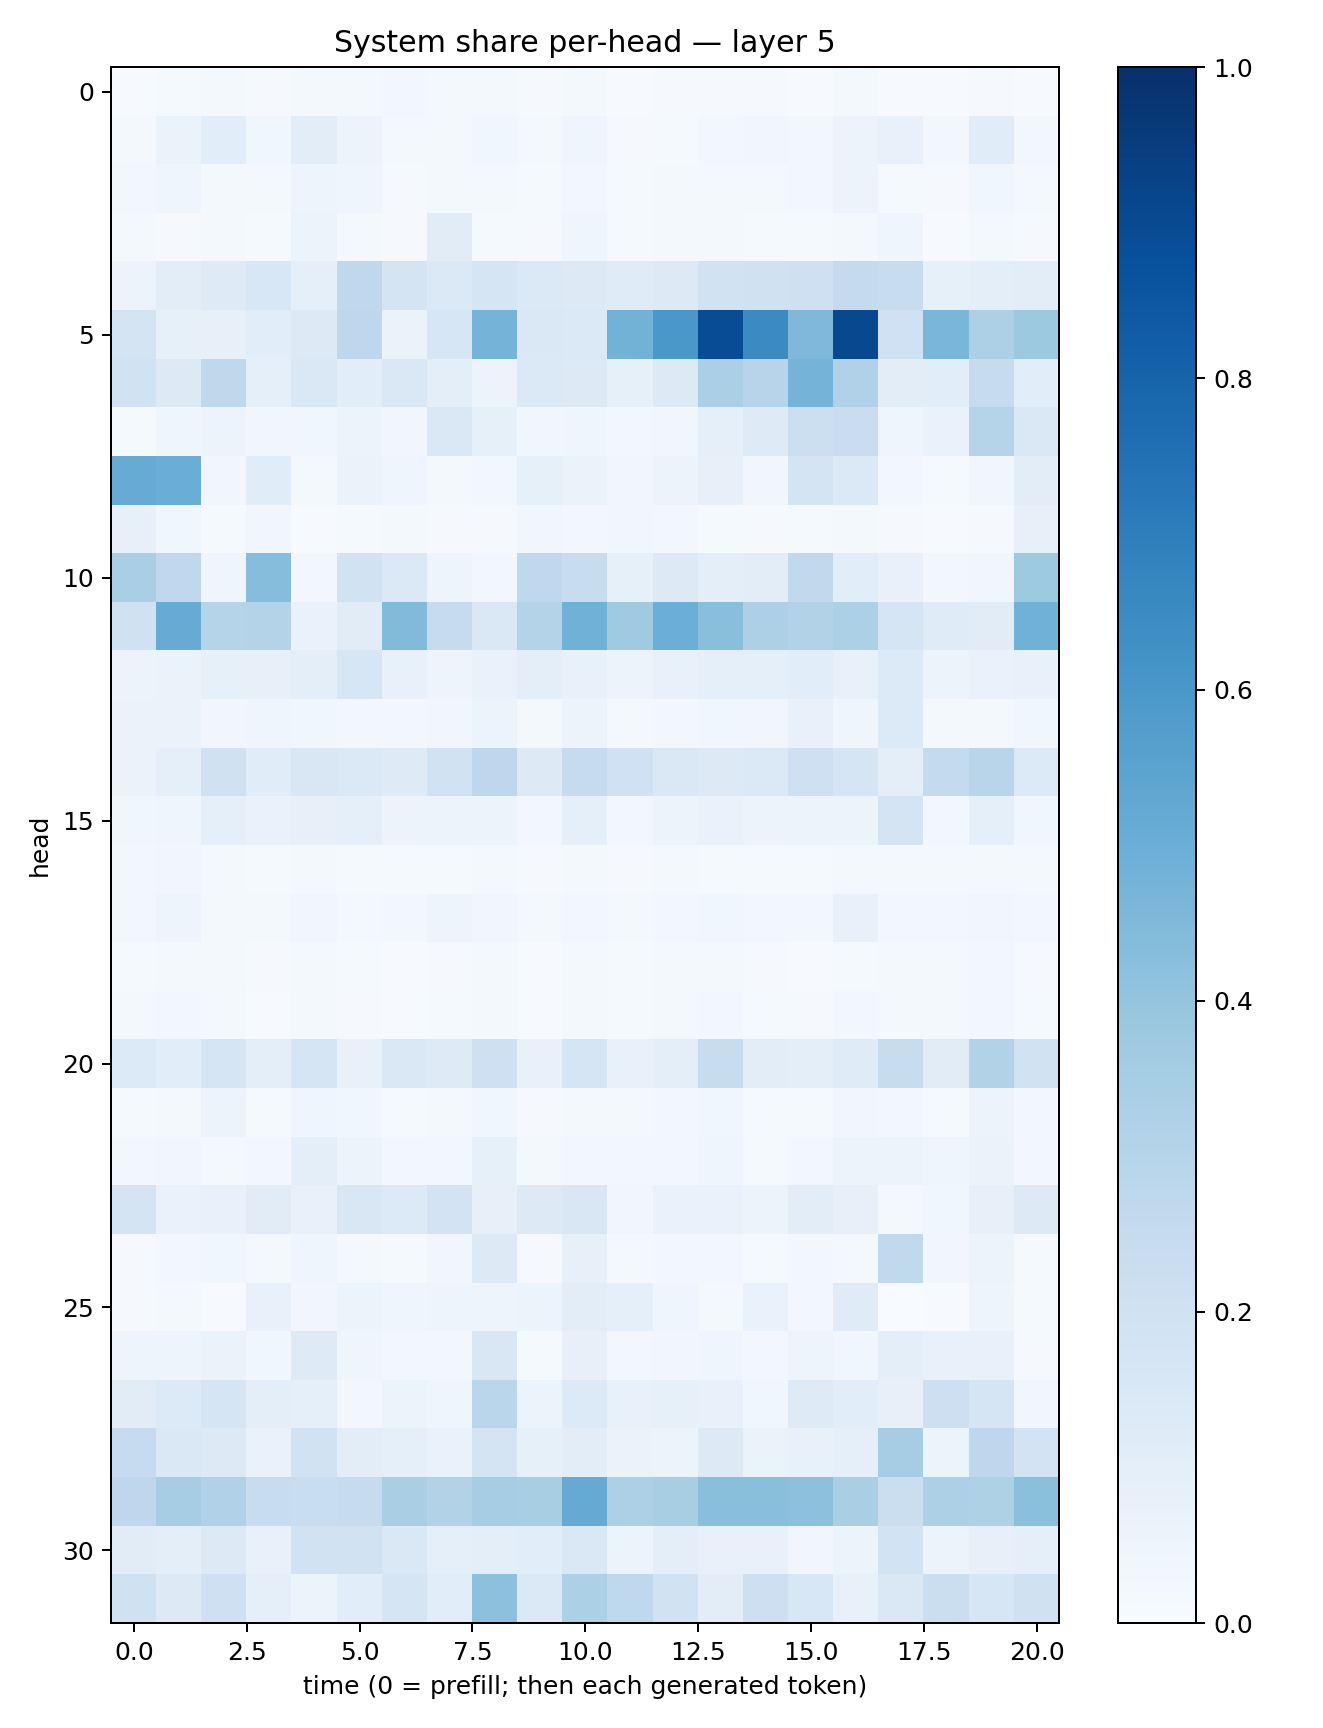

Source data for this figure (header and first rows):
0.006935476, 0.0120842755, 0.01863678, 0.01164586, 0.016492276, 0.018399961, 0.02713987, 0.019354349, 0.02151832, 0.010704815, 0.016252227, 0.005521994, 0.008167289, 0.008342602, 0.008324427, 0.004510537, 0.017930081, 0.004884714, 0.007014359, 0.011046182, 0.0073917424
0.02343, 0.0634, 0.1081, 0.03635, 0.1035, 0.05517, 0.02309, 0.02115, 0.0361, 0.0198, 0.04354, 0.01126, 0.01245, 0.0283, 0.03252, 0.02454, 0.05516, 0.07293, 0.02481, 0.1139, 0.02844
0.02911, 0.04388, 0.02258, 0.01825, 0.04805, 0.045, 0.01133, 0.01651, 0.0196, 0.0128, 0.02381, 0.01304, 0.01983, 0.01703, 0.02307, 0.02706, 0.0554, 0.01177, 0.0115, 0.03615, 0.01577
0.01724, 0.01166, 0.0164, 0.01389, 0.0526, 0.01916, 0.009949, 0.1116, 0.01451, 0.008466, 0.04401, 0.0152, 0.01634, 0.01827, 0.01528, 0.01455, 0.01603, 0.04004, 0.007491, 0.02107, 0.01137
0.0575, 0.105, 0.1248, 0.1525, 0.09015, 0.2681, 0.1748, 0.1379, 0.1658, 0.1401, 0.1256, 0.1206, 0.1257, 0.1936, 0.1965, 0.2069, 0.2536, 0.237, 0.08367, 0.1015, 0.1039
0.1726, 0.0834, 0.07975, 0.106, 0.1303, 0.2755, 0.06452, 0.1572, 0.4749, 0.147, 0.137, 0.4796, 0.5985, 0.8895, 0.649, 0.4526, 0.9048, 0.203, 0.4637, 0.3244, 0.3754
0.1944, 0.1298, 0.273, 0.08912, 0.1469, 0.1081, 0.1432, 0.09632, 0.05843, 0.14, 0.1296, 0.08352, 0.1273, 0.3353, 0.2941, 0.4731, 0.3195, 0.1029, 0.1068, 0.243, 0.1081
0.012, 0.04186, 0.05763, 0.03419, 0.03648, 0.05883, 0.03279, 0.1424, 0.0829, 0.03185, 0.04121, 0.0301, 0.03228, 0.09081, 0.1231, 0.218, 0.2275, 0.04653, 0.06706, 0.2973, 0.1419
0.5082, 0.5014, 0.03365, 0.1166, 0.02269, 0.06252, 0.04211, 0.02212, 0.02457, 0.08248, 0.06563, 0.03494, 0.05572, 0.07978, 0.03444, 0.1729, 0.1392, 0.03017, 0.01389, 0.03386, 0.1039
0.08201, 0.03722, 0.01307, 0.03248, 0.006708, 0.01557, 0.02017, 0.009484, 0.0107, 0.03398, 0.02993, 0.03296, 0.02959, 0.01326, 0.01118, 0.01208, 0.01609, 0.009936, 0.004721, 0.01123, 0.07993
0.3397, 0.2684, 0.04209, 0.4332, 0.02923, 0.1923, 0.138, 0.05019, 0.02604, 0.2683, 0.236, 0.08551, 0.1256, 0.09864, 0.1049, 0.2652, 0.1092, 0.07272, 0.02901, 0.0322, 0.3725
0.1986, 0.5111, 0.3006, 0.3067, 0.06735, 0.1116, 0.4431, 0.2441, 0.1426, 0.3055, 0.4878, 0.3674, 0.4986, 0.4251, 0.3256, 0.3101, 0.329, 0.1677, 0.1172, 0.1127, 0.4878
0.05818, 0.06416, 0.0825, 0.07864, 0.09976, 0.1609, 0.07518, 0.04769, 0.069, 0.09459, 0.07578, 0.05696, 0.07558, 0.0873, 0.09363, 0.1059, 0.07571, 0.1348, 0.0517, 0.06982, 0.07585
0.06595, 0.06355, 0.03359, 0.04321, 0.03609, 0.02539, 0.02676, 0.03511, 0.05444, 0.01845, 0.06165, 0.01843, 0.0268, 0.03883, 0.03301, 0.0771, 0.04085, 0.1333, 0.01918, 0.02044, 0.03806
0.06332, 0.08844, 0.1992, 0.1155, 0.1505, 0.1386, 0.1223, 0.1894, 0.2752, 0.1302, 0.245, 0.2018, 0.1453, 0.13, 0.1402, 0.2079, 0.1642, 0.09982, 0.2543, 0.2895, 0.1364
0.0388, 0.04671, 0.09024, 0.0686, 0.07824, 0.09215, 0.05545, 0.05162, 0.05308, 0.02651, 0.08671, 0.03049, 0.05972, 0.06782, 0.05745, 0.05338, 0.06204, 0.1721, 0.02954, 0.08683, 0.0353
0.03026, 0.03189, 0.01631, 0.01179, 0.01899, 0.01191, 0.0135, 0.01302, 0.01878, 0.01048, 0.01794, 0.01018, 0.01682, 0.01203, 0.01512, 0.01463, 0.02202, 0.02157, 0.01603, 0.01609, 0.01605
0.02658, 0.04977, 0.02027, 0.01874, 0.03405, 0.02083, 0.02696, 0.04986, 0.0322, 0.01762, 0.02554, 0.01702, 0.02869, 0.03576, 0.03023, 0.02758, 0.07247, 0.02565, 0.02824, 0.03283, 0.02393
0.01388, 0.02068, 0.01821, 0.01094, 0.02038, 0.01248, 0.007285, 0.009108, 0.02068, 0.005662, 0.01971, 0.01443, 0.01793, 0.01985, 0.01119, 0.007125, 0.01516, 0.01889, 0.01774, 0.02512, 0.009635
0.01693, 0.02711, 0.01983, 0.007442, 0.01807, 0.008738, 0.006658, 0.01515, 0.01978, 0.007007, 0.02124, 0.01187, 0.01857, 0.02603, 0.01466, 0.01017, 0.02362, 0.01757, 0.0182, 0.02552, 0.0142
0.1334, 0.1086, 0.167, 0.09438, 0.171, 0.07602, 0.1474, 0.1249, 0.2058, 0.07359, 0.1676, 0.07371, 0.09893, 0.2354, 0.1047, 0.09771, 0.1182, 0.2416, 0.1102, 0.3106, 0.1942
0.01345, 0.01584, 0.05488, 0.0132, 0.03919, 0.03733, 0.01313, 0.02242, 0.03633, 0.0113, 0.02233, 0.01839, 0.02448, 0.03731, 0.01366, 0.01354, 0.03249, 0.02856, 0.0154, 0.0575, 0.02699
0.0251, 0.03429, 0.0227, 0.02781, 0.09539, 0.05154, 0.02443, 0.02731, 0.0825, 0.01617, 0.02691, 0.02501, 0.0304, 0.04217, 0.01448, 0.02421, 0.05451, 0.06045, 0.04436, 0.06285, 0.02853
0.1762, 0.06802, 0.07114, 0.1096, 0.07144, 0.1485, 0.1341, 0.1817, 0.07864, 0.1309, 0.1509, 0.03232, 0.06655, 0.06663, 0.0531, 0.1039, 0.08056, 0.02138, 0.03774, 0.07881, 0.1316
0.0108, 0.03056, 0.03649, 0.02163, 0.04313, 0.01648, 0.01328, 0.03251, 0.1313, 0.008073, 0.08122, 0.02072, 0.02521, 0.0297, 0.01425, 0.03003, 0.02074, 0.2628, 0.03412, 0.05272, 0.0137
0.008698, 0.01926, 0.006373, 0.07512, 0.03515, 0.05418, 0.04057, 0.04918, 0.04839, 0.06143, 0.1025, 0.09091, 0.04446, 0.01856, 0.07031, 0.0282, 0.1188, 0.003325, 0.006714, 0.04965, 0.01331
0.04714, 0.04937, 0.06271, 0.03653, 0.1246, 0.04332, 0.02912, 0.02366, 0.1491, 0.0155, 0.08152, 0.0246, 0.03469, 0.04309, 0.02741, 0.04784, 0.03574, 0.09428, 0.07746, 0.07402, 0.01091
0.1105, 0.1349, 0.1672, 0.09482, 0.09372, 0.02705, 0.06093, 0.04075, 0.2853, 0.05301, 0.136, 0.07102, 0.08419, 0.07663, 0.03553, 0.1241, 0.1075, 0.08079, 0.2131, 0.1645, 0.03176
0.249, 0.1469, 0.1262, 0.06784, 0.1922, 0.1039, 0.08951, 0.06803, 0.1789, 0.08211, 0.102, 0.06504, 0.05315, 0.1319, 0.06472, 0.0743, 0.08824, 0.3513, 0.05881, 0.276, 0.183
0.2767, 0.3478, 0.3167, 0.2411, 0.2319, 0.246, 0.3386, 0.3142, 0.3478, 0.3409, 0.5143, 0.3278, 0.3404, 0.4237, 0.4254, 0.4179, 0.3384, 0.2201, 0.3262, 0.3237, 0.42
0.1101, 0.09489, 0.1286, 0.071, 0.1921, 0.1876, 0.1437, 0.08882, 0.1009, 0.107, 0.1456, 0.06057, 0.09557, 0.07747, 0.07124, 0.03487, 0.06074, 0.1853, 0.06008, 0.08143, 0.08814
0.197, 0.1299, 0.2082, 0.08677, 0.05905, 0.1082, 0.169, 0.1082, 0.4148, 0.1399, 0.3317, 0.2677, 0.1917, 0.1034, 0.2138, 0.1547, 0.07489, 0.1473, 0.2191, 0.1603, 0.1989
